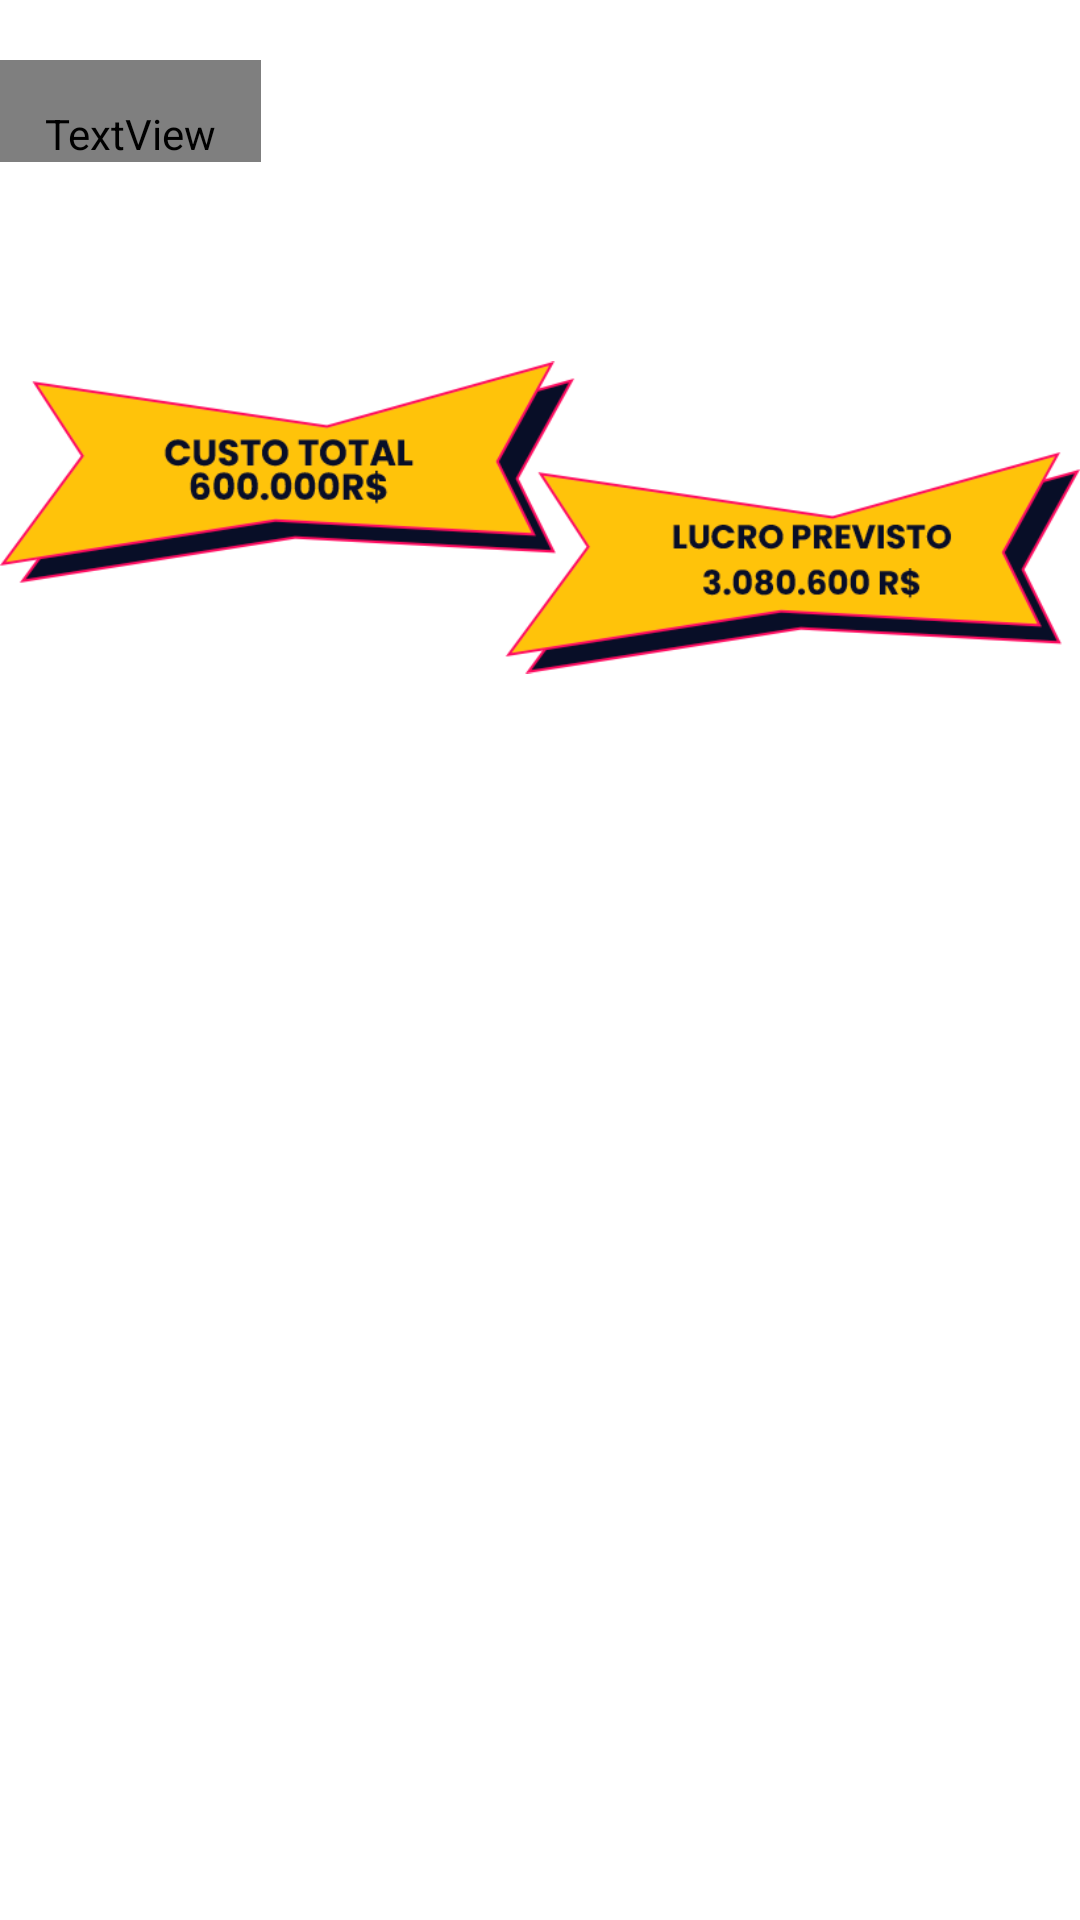

Reconstruct the res/layout file that produces this screen, plus the resources it refers to.
<!-- AndroidManifest.xml: application theme Theme.UnderFestival -->
<!-- res/layout/fragment_lucro.xml -->
<?xml version="1.0" encoding="utf-8"?>
<FrameLayout xmlns:android="http://schemas.android.com/apk/res/android"
    xmlns:tools="http://schemas.android.com/tools"
    android:layout_width="match_parent"
    android:layout_height="match_parent"
    android:background="@drawable/background"
    tools:context=".Fragments.Lucro">

    <ScrollView
        android:layout_width="match_parent"
        android:layout_height="wrap_content"
        android:scrollbarSize="8dp"
        android:scrollbars="none"
        tools:ignore="UselessParent">

        <RelativeLayout
            android:layout_width="match_parent"
            android:layout_height="wrap_content">

            <TextView
                android:id="@+id/text_potencial"
                android:layout_width="wrap_content"
                android:layout_height="wrap_content"
                android:layout_marginTop="20dp"
                android:fontFamily="@font/poppins_medium"
                android:gravity="center"
                android:paddingStart="15dp"
                android:paddingEnd="15dp"
                android:paddingTop="15dp"
                android:text="@string/lucrotext"
                android:textColor="@color/white"
                android:textSize="20sp" />

            <ImageView
                android:layout_width="wrap_content"
                android:layout_height="wrap_content"
                android:layout_below="@id/text_potencial"
                android:src="@drawable/lucro_previsto"
                tools:ignore="ContentDescription" />


        </RelativeLayout>

    </ScrollView>


</FrameLayout>
<!-- resources referenced by this layout -->
<resources>
  <color name="white">#FFFFFFFF</color>
  <!-- drawable lucro_previsto: png bitmap (drawable, 35507 bytes) -->
  <string name="lucrotext">O UnderFest visa explorar esse potencial enorme da cidade e a crescente no turismo, trazendo mais atrações de diversos nichos interligados que atraem pessoas do Brasil inteiro.\n
  \n
  A ideia do turismo convencional que a cidade vem trazendo nos ultimos anos, sem duvidas, tem funcionado de maneira exemplar… Porém com a volta forte de eventos acontecendo pais a fora, mais jovens atingido idades e liberdade financeiras, eventos desse porte podem ser uma maneira, outrora ignorada na cidade, extremamente interessante para se investir.\n
  \n
  Além disso, executar esse evento em datas onde o turismo convencional atual em baixa, é uma estratégia pensada para eliminar essas baixas que por sua vez, dobrará o movimento turistico na cidade. O UnderFest é um evento com potencial enorme de colocar Foz do Iguaçu no calendario nacional de festivais.\n
  \n
  Já falamos do potencial turistico e cultural para a cidade, mas de quantos reais serão gastos ao todo para a execução deste festival ? Pela nossas apurações entre estrutura e atrações serão gastos em torno de 178mil reais, com lucros previsto para 250mil à 300mil em sua primeirissima edição.
  </string>
  <style name="Theme.UnderFestival" parent="Theme.MaterialComponents.DayNight.DarkActionBar">
          
          <item name="colorPrimary">@color/purple_200</item>
          <item name="colorPrimaryVariant">@color/bar</item>
          <item name="colorOnPrimary">@color/black</item>
          
          <item name="colorSecondary">@color/teal_200</item>
          <item name="colorSecondaryVariant">@color/teal_700</item>
          <item name="colorOnSecondary">@color/black</item>
          
          <item name="android:statusBarColor">?attr/colorPrimaryVariant</item>
          <item name="android:navigationBarColor">@color/bar</item>
          
      </style>
  <color name="purple_200">#FFBB86FC</color>
  <color name="bar">#120729</color>
  <color name="black">#252525</color>
  <color name="teal_200">#FF03DAC5</color>
  <color name="teal_700">#FF018786</color>
</resources>
